Photos from the image-classification dataset "dataset" in the GitHub repository JohnJCaicedo/Fotos. Its 2 classes are: buenas, defectuosas.

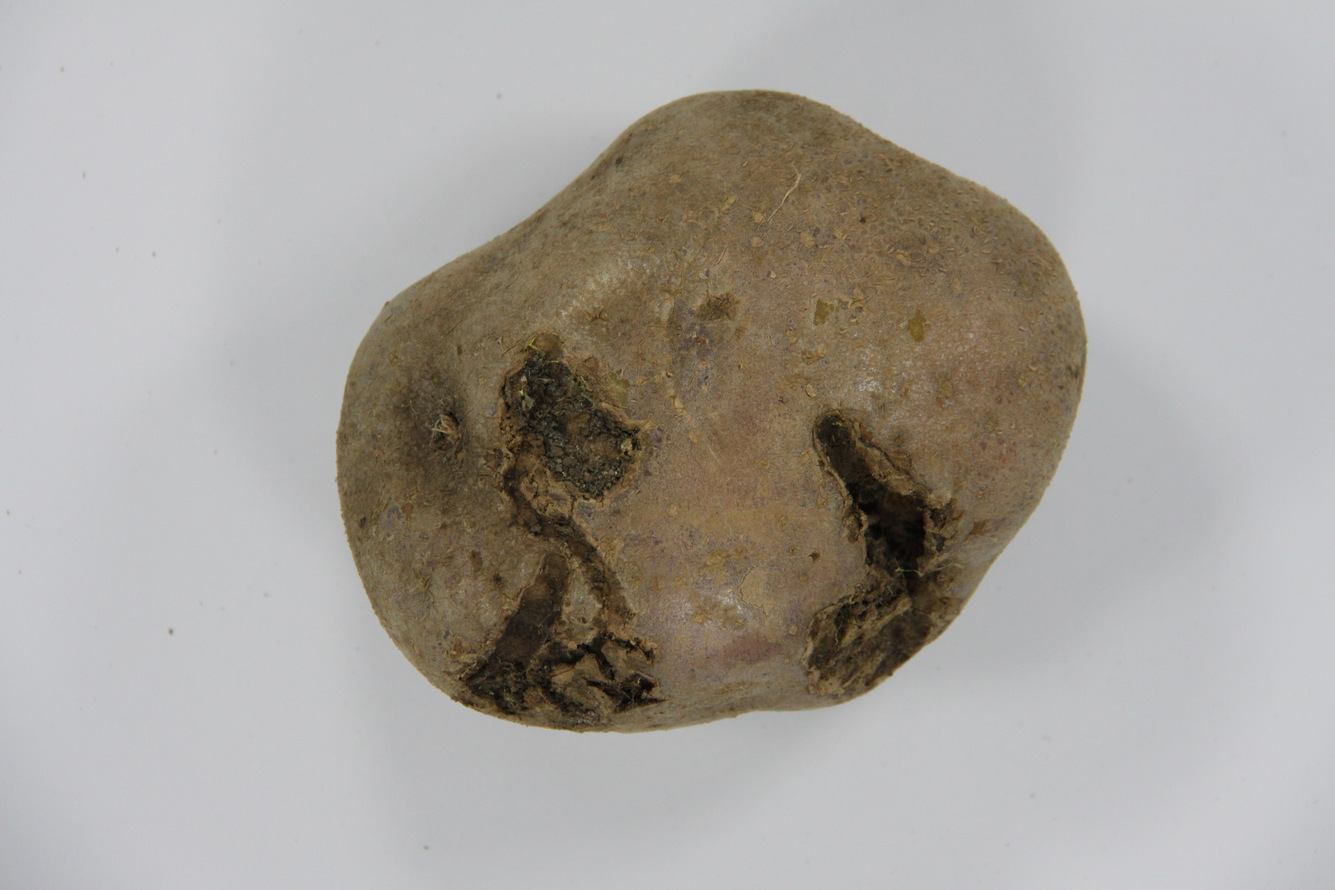
Label: defectuosas

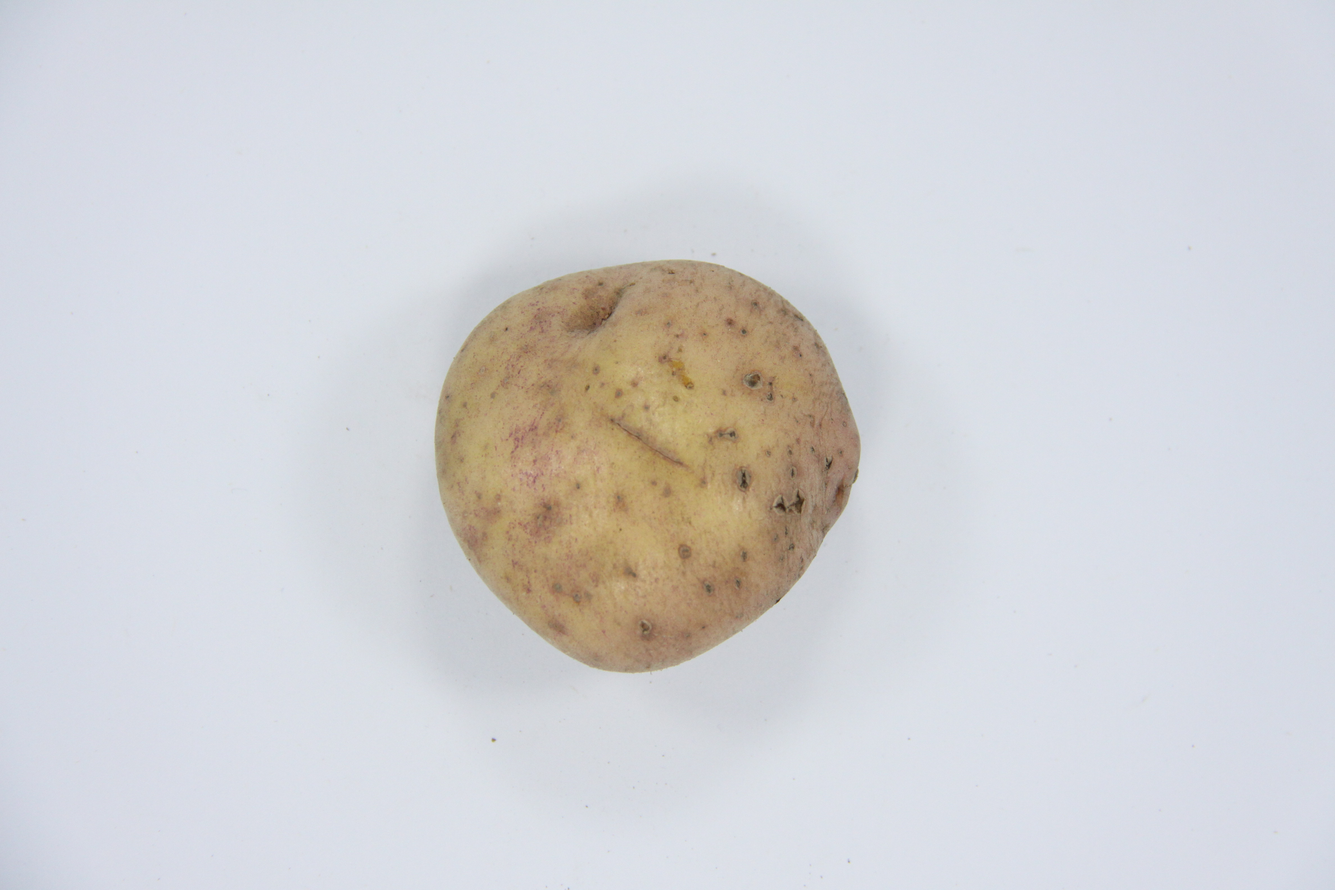
Label: buenas

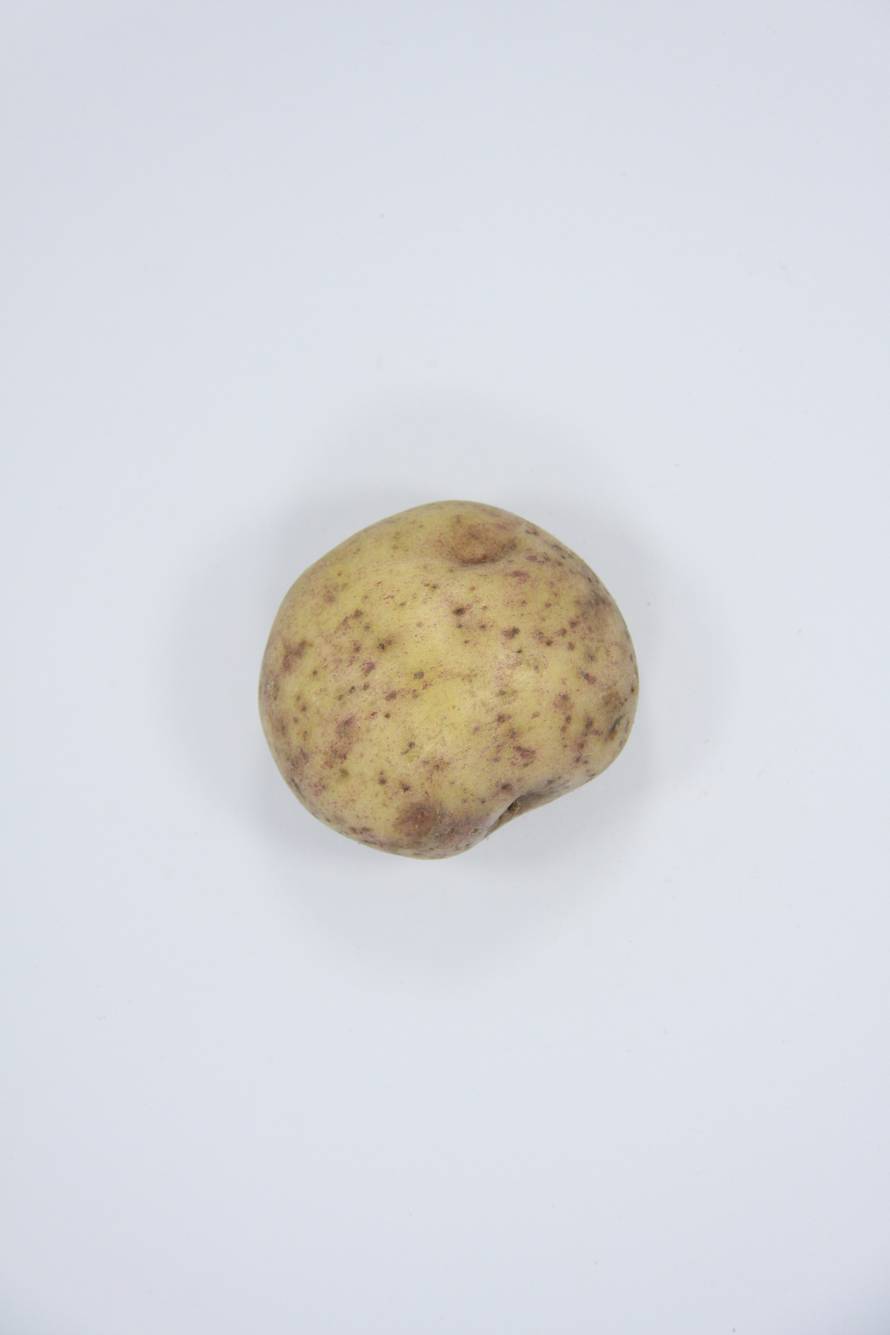
Label: buenas

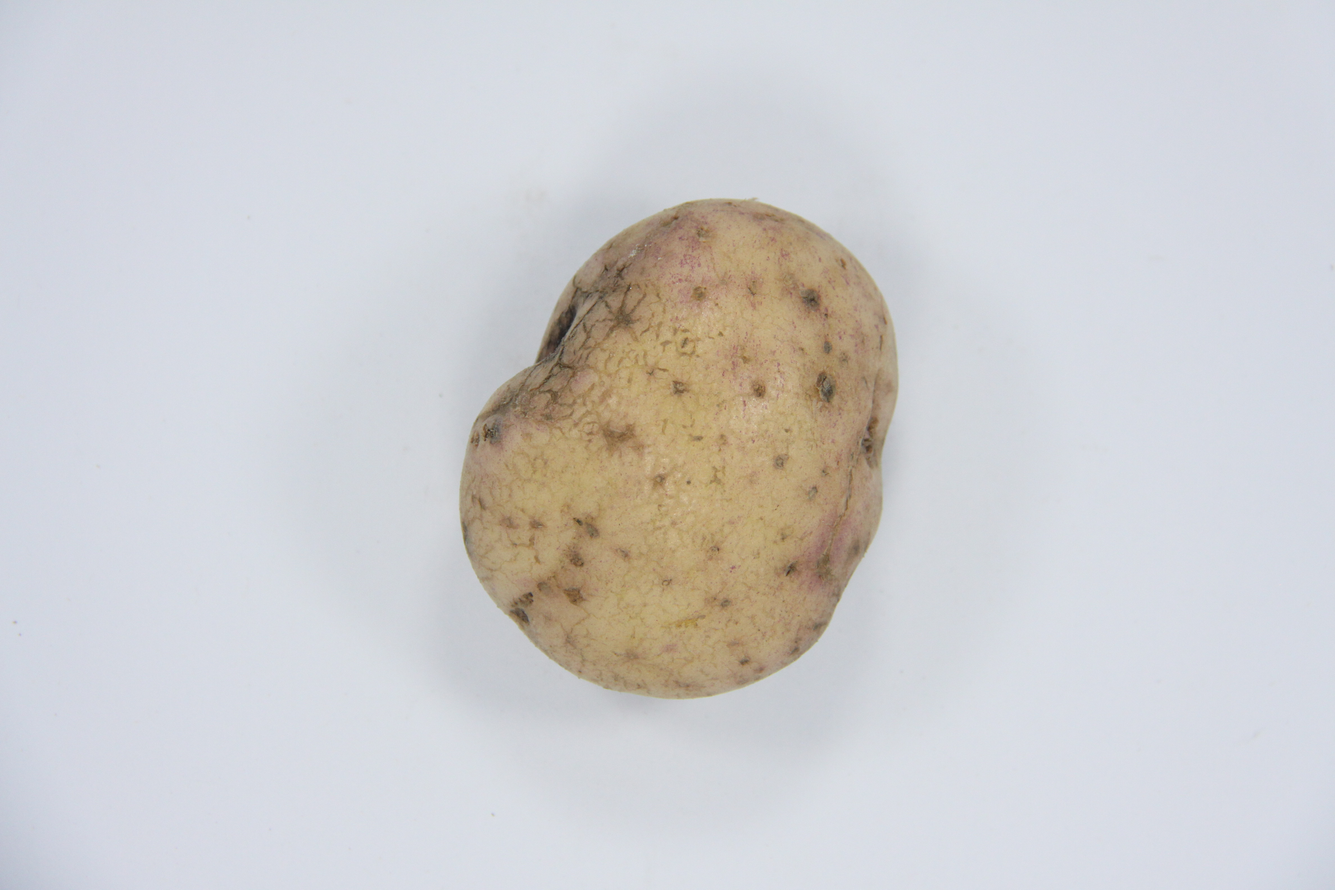
Label: defectuosas

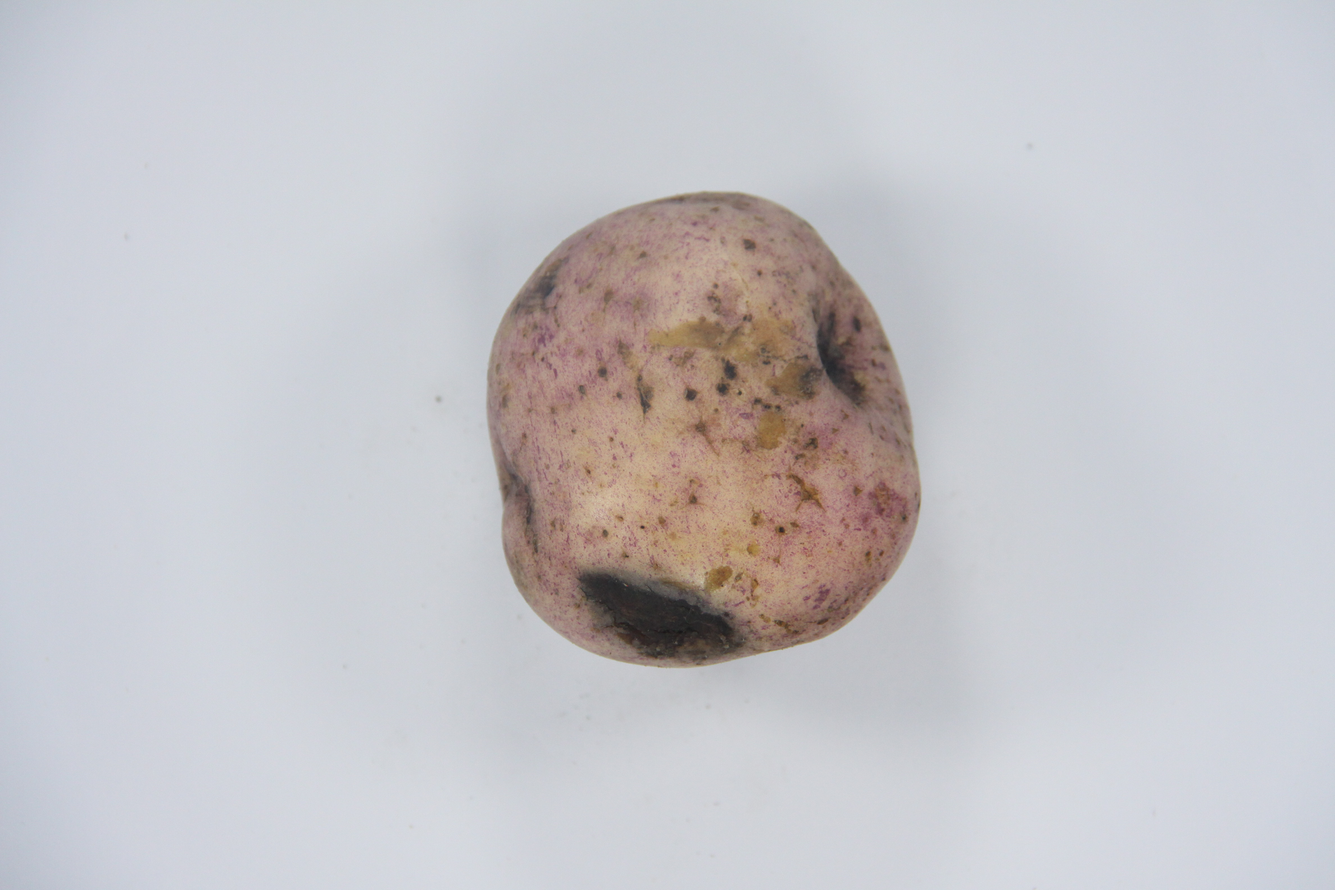
Label: defectuosas

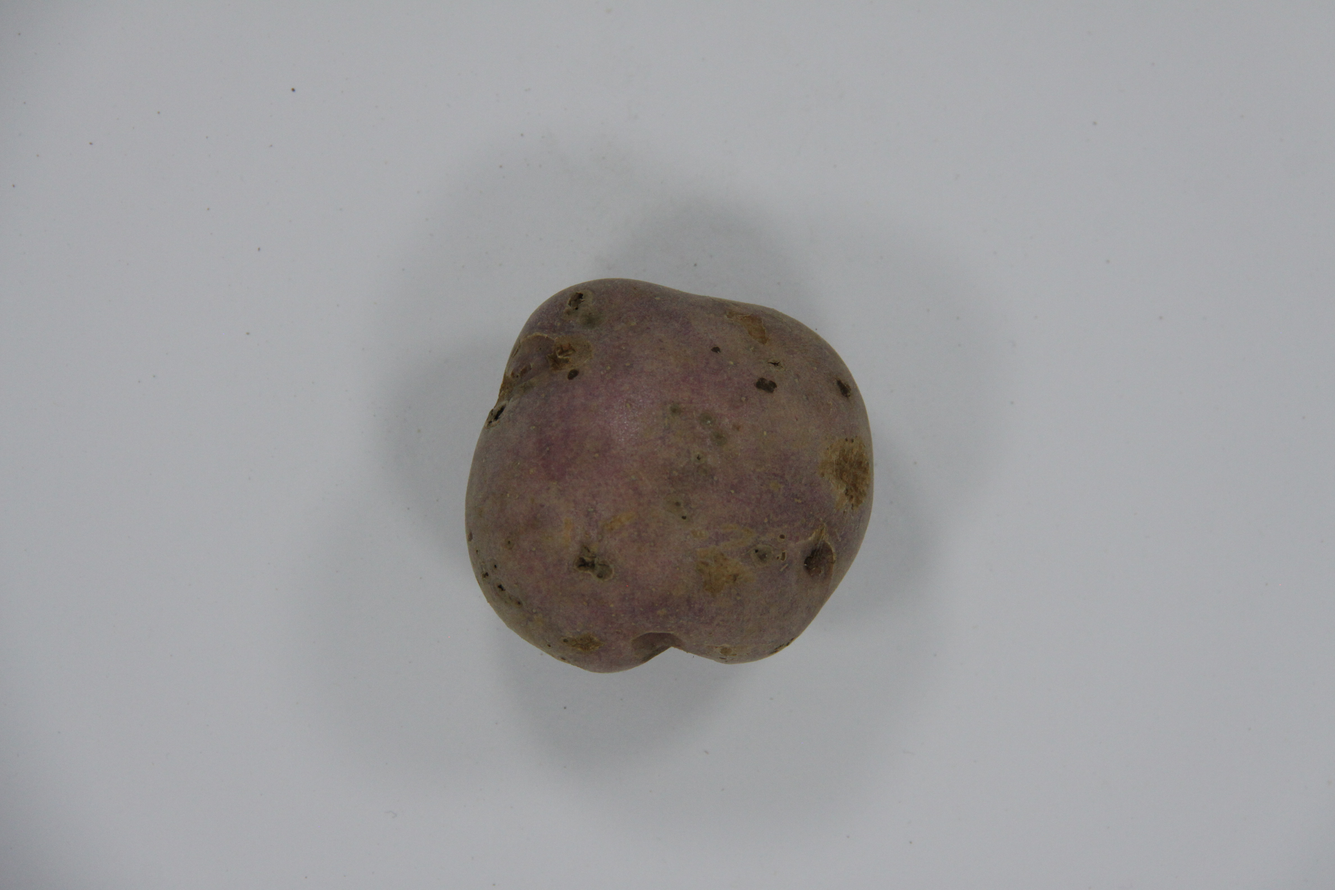
Label: defectuosas
